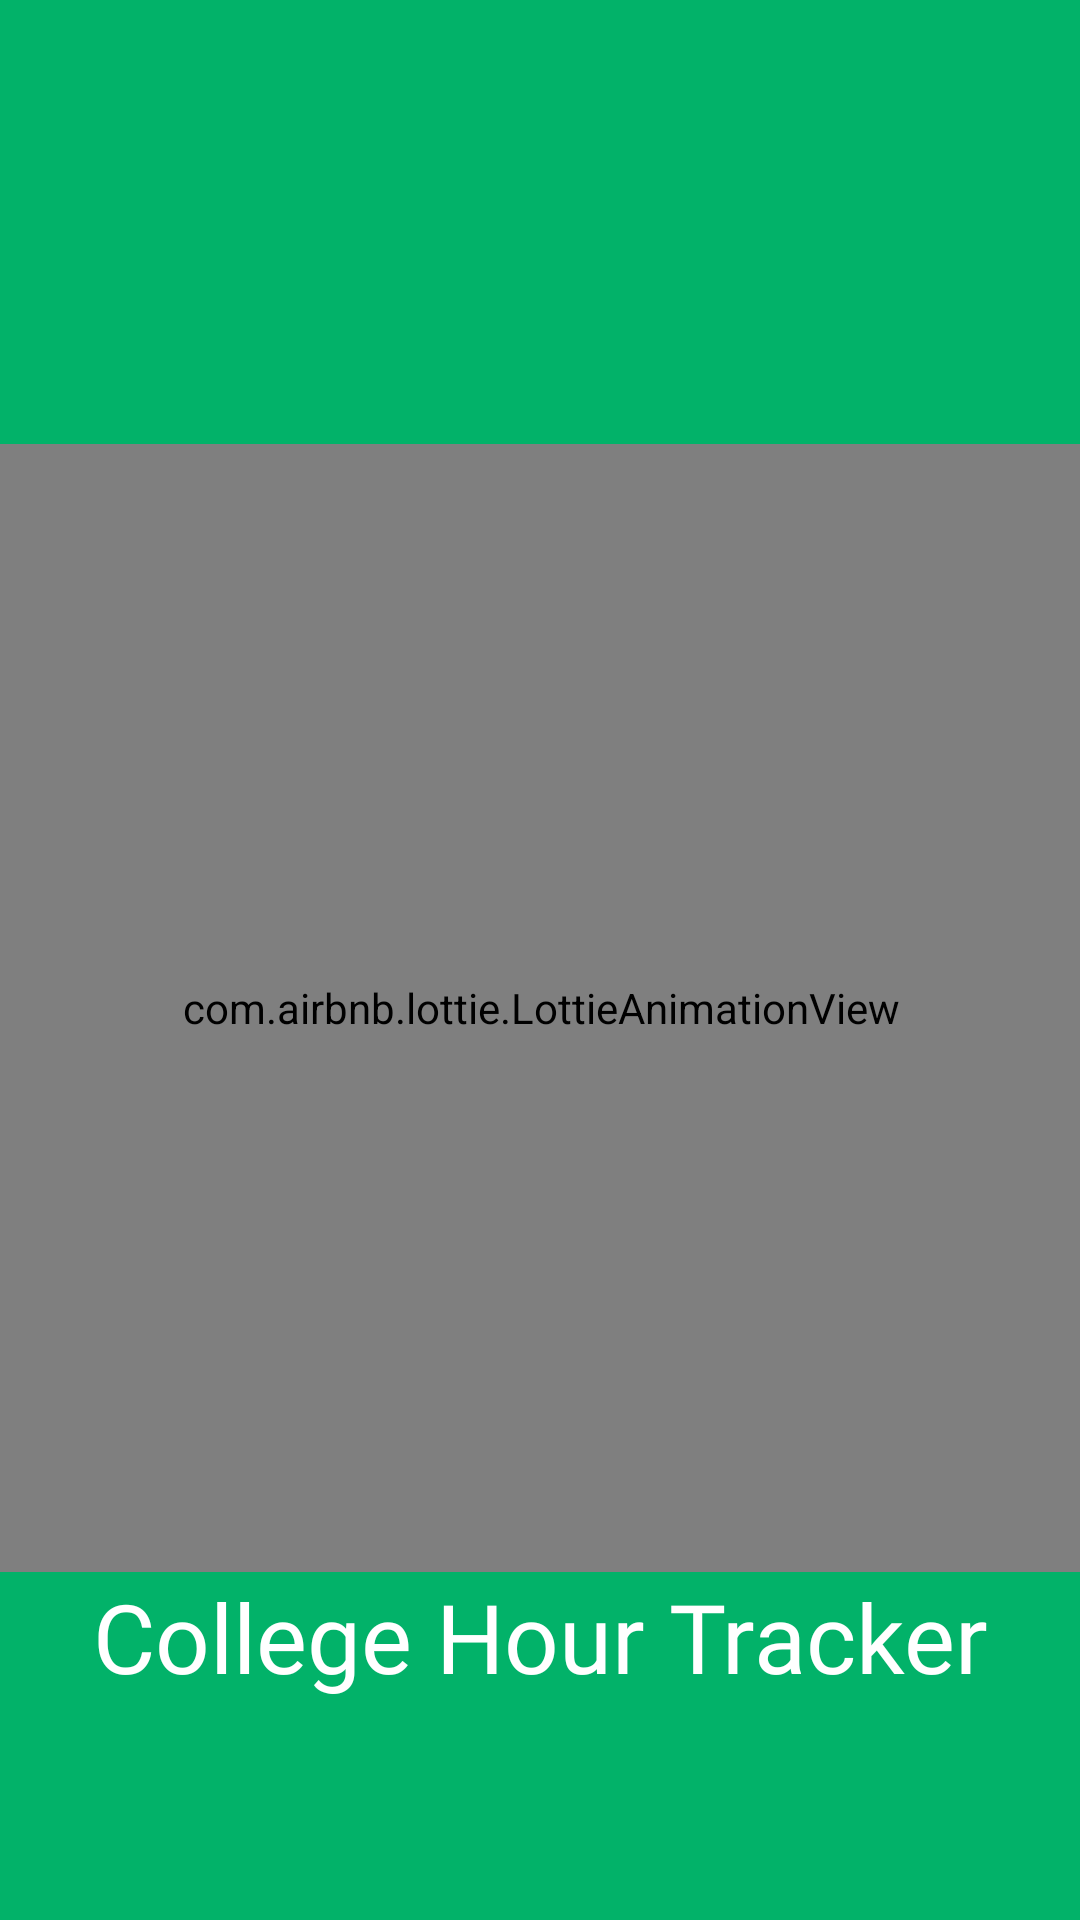

Produce the Android XML layout that renders to this screen, including the resource entries it uses.
<!-- AndroidManifest.xml: application theme Theme.CollegeHourTracker -->
<!-- res/layout/activity_main.xml -->
<?xml version="1.0" encoding="utf-8"?>
<androidx.constraintlayout.widget.ConstraintLayout xmlns:android="http://schemas.android.com/apk/res/android"
    xmlns:app="http://schemas.android.com/apk/res-auto"
    xmlns:tools="http://schemas.android.com/tools"
    android:background="@color/green"
    android:layout_width="match_parent"
    android:layout_height="match_parent"
    tools:context=".MainActivity">

    <com.airbnb.lottie.LottieAnimationView
        android:id="@+id/animation"
        android:layout_width="411dp"
        android:layout_height="376dp"

        android:layout_marginTop="148dp"
        app:layout_constraintEnd_toEndOf="parent"
        app:layout_constraintStart_toStartOf="parent"
        app:layout_constraintTop_toTopOf="parent"
        app:lottie_autoPlay="true"
        app:lottie_loop="true"
        app:lottie_rawRes="@raw/lottie" />

    <TextView
        android:id="@+id/textView2"
        android:layout_width="wrap_content"
        android:layout_height="wrap_content"
        android:fontFamily="@font/bold"
        android:text="College Hour Tracker"
        android:textColor="@color/white"

        android:textSize="32sp"
        app:layout_constraintBottom_toBottomOf="parent"
        app:layout_constraintEnd_toEndOf="parent"
        app:layout_constraintStart_toStartOf="parent"
        app:layout_constraintTop_toBottomOf="@+id/animation"
        app:layout_constraintVertical_bias="0.0" />


</androidx.constraintlayout.widget.ConstraintLayout>
<!-- resources referenced by this layout -->
<resources>
  <color name="green">#02b269</color>
  <color name="white">#FFFFFFFF</color>
  <style name="Theme.CollegeHourTracker" parent="Theme.MaterialComponents.DayNight.DarkActionBar">
          
          <item name="colorPrimary">@color/white</item>
          <item name="colorPrimaryVariant">@color/purple_700</item>
          <item name="colorOnPrimary">@color/white</item>
          
          <item name="colorSecondary">@color/teal_200</item>
          <item name="colorSecondaryVariant">@color/teal_700</item>
          <item name="colorOnSecondary">@color/black</item>
          
          <item name="android:statusBarColor" tools:targetApi="l">?attr/colorPrimaryVariant</item>
          
          <item name="windowNoTitle">true</item>
          <item name="windowActionBar">false</item>
  
      </style>
  <color name="purple_700">#FF3700B3</color>
  <color name="teal_200">#FF03DAC5</color>
  <color name="teal_700">#FF018786</color>
  <color name="black">#FF000000</color>
</resources>
